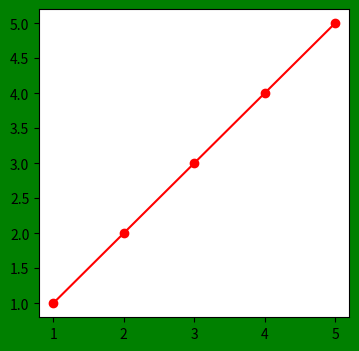

Write Python code to recreate this figure.
import matplotlib.pyplot as myplt
import numpy as mynp
myplt.figure(figsize=(4,4),facecolor='green')
myndarray = mynp.arange(1,6)
myplt.plot(myndarray,myndarray,'o-r')
myplt.show()
